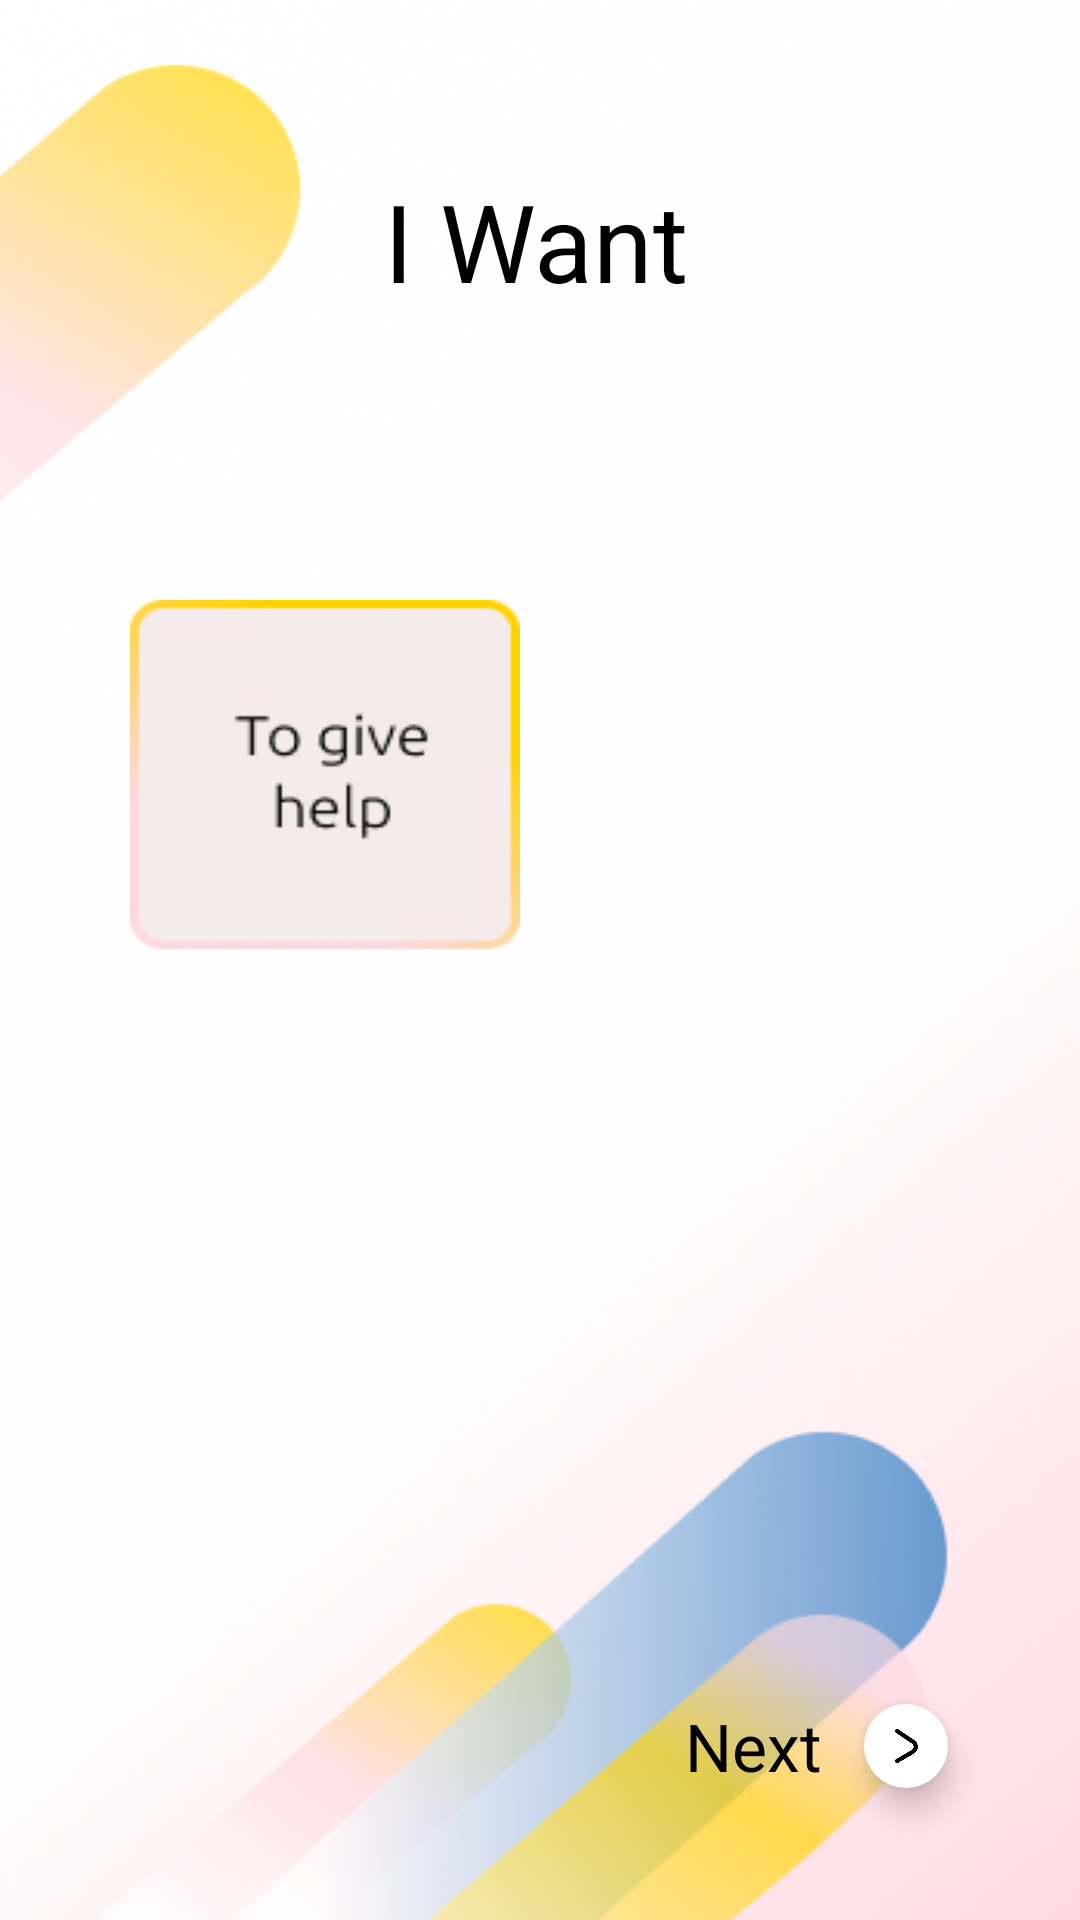

Produce the Android XML layout that renders to this screen, including the resource entries it uses.
<!-- AndroidManifest.xml: application theme Theme.Cville -->
<!-- res/layout/fragment_role_selection.xml -->
<androidx.constraintlayout.widget.ConstraintLayout xmlns:android="http://schemas.android.com/apk/res/android"
    xmlns:app="http://schemas.android.com/apk/res-auto"
    xmlns:tools="http://schemas.android.com/tools"
    android:layout_width="match_parent"
    android:layout_height="match_parent"
    android:background="@drawable/reka4"
    tools:context=".RoleSelectionFragment">


    <ImageButton
        android:id="@+id/helper_button"
        android:layout_width="127dp"
        android:layout_height="117dp"
        android:background="@drawable/group_12"
        android:text="@string/ukranian"
        app:layout_constraintHorizontal_bias="0.792"
        app:layout_constraintLeft_toLeftOf="parent"
        app:layout_constraintRight_toRightOf="parent"
        app:layout_constraintTop_toTopOf="parent"
        android:layout_marginTop="200dp"
        tools:layout_editor_absoluteY="186dp" />

    <ImageButton
        android:id="@+id/refugee_button"
        android:layout_width="130dp"
        android:layout_height="121dp"
        android:background="@drawable/group11"
        android:text="@string/ukranian"
        app:layout_constraintHorizontal_bias="0.188"
        app:layout_constraintLeft_toLeftOf="parent"
        app:layout_constraintRight_toRightOf="parent"
        app:layout_constraintTop_toTopOf="parent"
        android:layout_marginTop="200dp"
        tools:layout_editor_absoluteY="186dp" />

    <TextView
        android:id="@+id/titleForm_p1_ref"
        android:layout_width="wrap_content"
        android:layout_height="wrap_content"
        android:layout_marginTop="56dp"
        android:text="I Want"
        android:textColor="@color/black"
        android:textSize="36sp"
        app:layout_constraintEnd_toEndOf="parent"
        app:layout_constraintHorizontal_bias="0.496"
        app:layout_constraintStart_toStartOf="parent"
        app:layout_constraintTop_toTopOf="parent" />










    <com.google.android.material.floatingactionbutton.FloatingActionButton
        android:id="@+id/next_fab_role"
        android:layout_width="wrap_content"
        android:layout_height="wrap_content"
        android:backgroundTint="@color/white"
        app:borderWidth="0dp"
        android:scaleX=".5"
        android:scaleY=".5"
        android:src="@drawable/next_arrow"
        android:layout_margin="30dp"
        app:layout_constraintEnd_toEndOf="parent"
        app:layout_constraintBottom_toBottomOf="parent"
        android:contentDescription="TODO" />

    <TextView
        android:layout_width="wrap_content"
        android:layout_height="wrap_content"
        android:text="Next"
        android:textColor="@color/black"
        android:textSize="22sp"
        app:layout_constraintEnd_toStartOf="@id/next_fab_role"
        app:layout_constraintTop_toTopOf="@id/next_fab_role"
        app:layout_constraintBottom_toBottomOf="@id/next_fab_role"/>

</androidx.constraintlayout.widget.ConstraintLayout>
<!-- resources referenced by this layout -->
<resources>
  <color name="black">#FF000000</color>
  <!-- drawable group11: png bitmap (drawable-v24, 4094 bytes) -->
  <!-- drawable next_arrow: png bitmap (drawable-v24, 5450 bytes) -->
  <!-- drawable reka4: png bitmap (drawable, 182249 bytes) -->
  <string name="ukranian">украї́нська</string>
  <style name="Theme.Cville" parent="Theme.MaterialComponents.DayNight.NoActionBar">
          
          <item name="colorPrimary">@color/purple_500</item>
          <item name="colorPrimaryVariant">@color/purple_700</item>
          <item name="colorOnPrimary">@color/fui_transparent</item>
          
          <item name="colorSecondary">@color/teal_200</item>
          <item name="colorSecondaryVariant">@color/teal_700</item>
          <item name="colorOnSecondary">@color/black</item>
          
          <item name="android:statusBarColor" tools:targetApi="l">?attr/colorPrimaryVariant</item>
          
          <item name="android:windowActionBarOverlay">true</item>
          <item name="android:windowBackground">@null</item>
      </style>
  <color name="purple_500">#FF6200EE</color>
  <color name="purple_700">#FF3700B3</color>
  <color name="fui_transparent">#FFFFFFFF</color>
  <color name="teal_200">#FF03DAC5</color>
  <color name="teal_700">#FF018786</color>
  <!-- not gathered from this repository: default colours our renderer supplied (Android Studio template values) -->
  <color name="white">#FFFFFFFF</color>
</resources>
